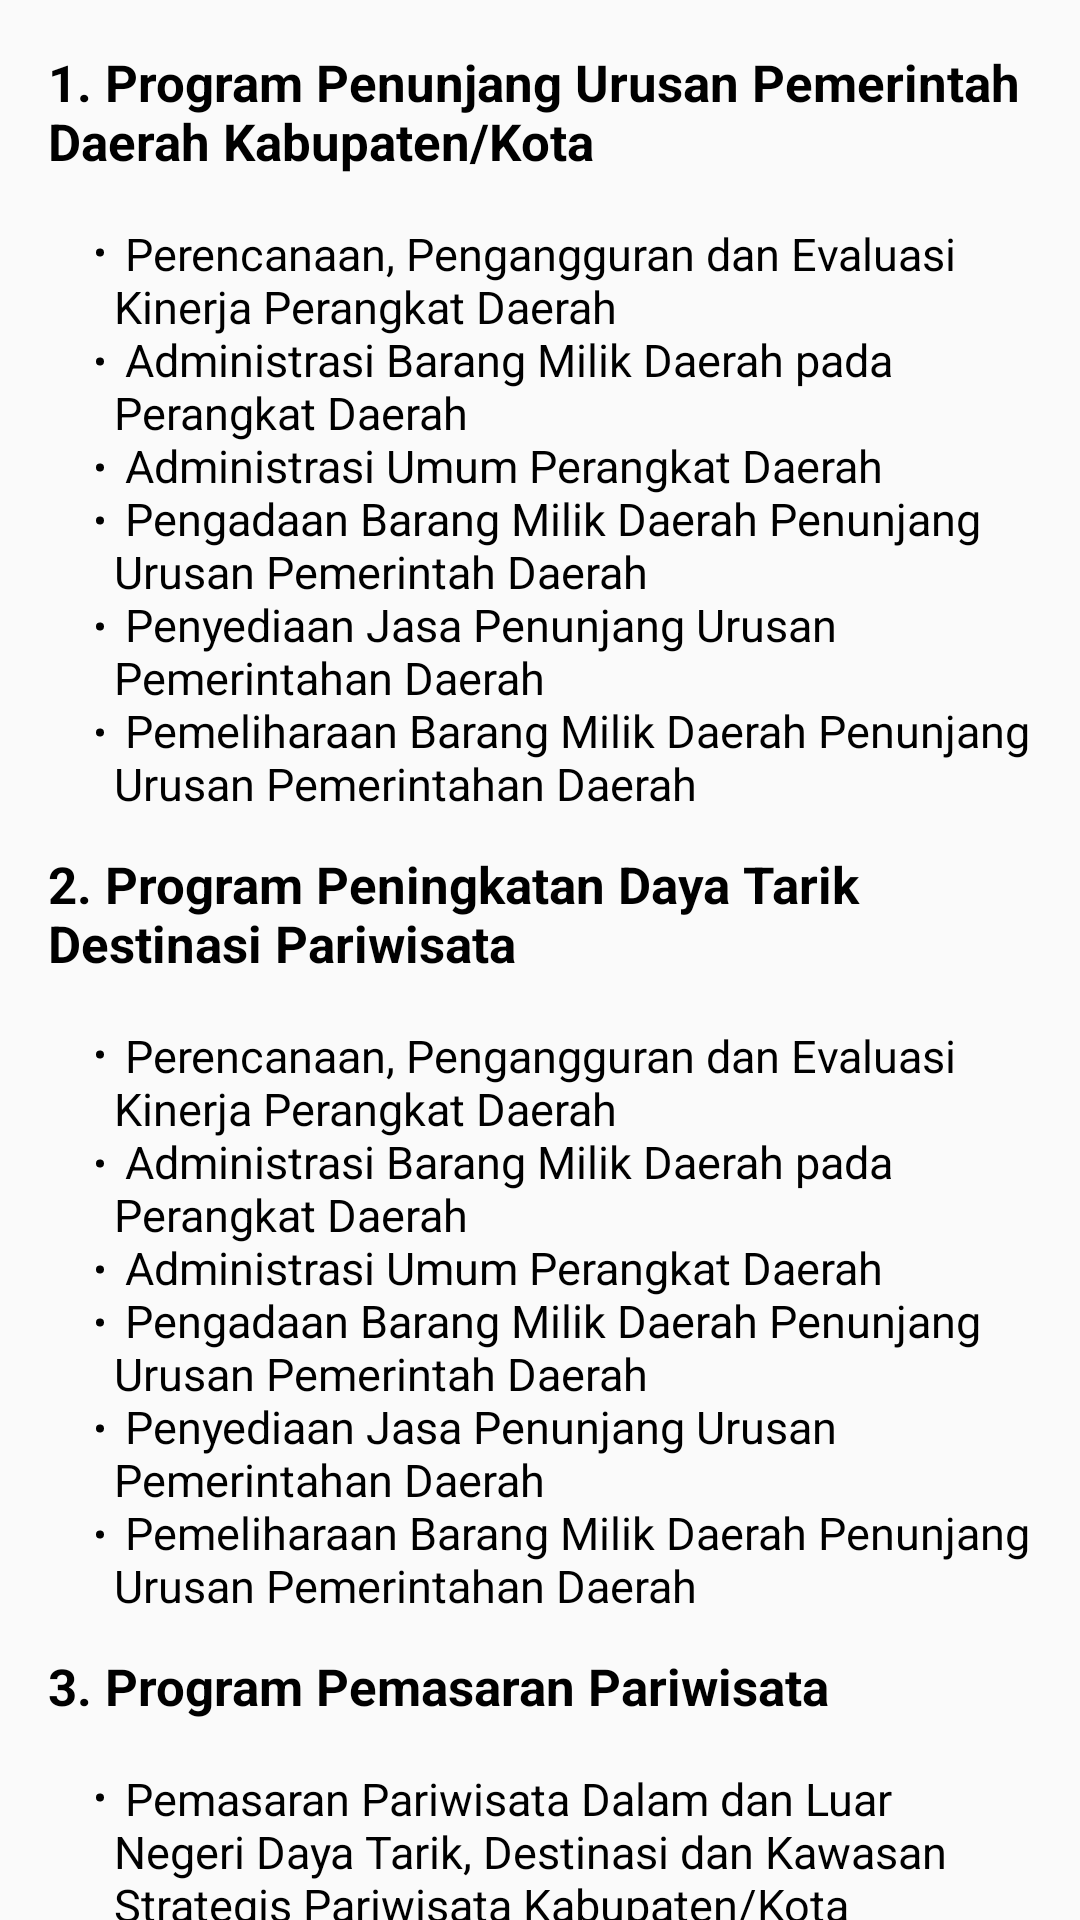

Reconstruct the res/layout file that produces this screen, plus the resources it refers to.
<!-- AndroidManifest.xml: application theme AppTheme -->
<!-- res/layout/activity_proker.xml -->
<?xml version="1.0" encoding="utf-8"?>
<androidx.core.widget.NestedScrollView xmlns:android="http://schemas.android.com/apk/res/android"
    xmlns:app="http://schemas.android.com/apk/res-auto"
    xmlns:tools="http://schemas.android.com/tools"
    android:layout_width="match_parent"
    android:layout_height="match_parent"
    tools:context=".features.profil.ProkerActivity">

    <LinearLayout
        android:layout_width="match_parent"
        android:layout_height="match_parent"
        android:layout_margin="16dp"
        android:layout_marginTop="8dp"
        android:paddingBottom="32dp"
        android:orientation="vertical">

        <TextView
            android:layout_width="wrap_content"
            android:layout_height="wrap_content"
            android:layout_gravity="center_horizontal"
            android:layout_marginBottom="16dp"
            android:text="1. Program Penunjang Urusan Pemerintah Daerah Kabupaten/Kota"
            android:textColor="@android:color/black"
            android:textSize="17sp"
            android:textStyle="bold" />

        <TextView
            android:textColor="@android:color/black"
            android:textSize="15sp"
            android:layout_marginStart="16dp"
            android:layout_width="wrap_content"
            android:layout_height="wrap_content"
            android:text="@string/program_penunjang_urusan" />

        <TextView
            android:layout_width="wrap_content"
            android:layout_height="wrap_content"
            android:layout_gravity="center_horizontal"
            android:layout_marginBottom="16dp"
            android:layout_marginTop="12dp"
            android:text="2. Program Peningkatan Daya Tarik Destinasi Pariwisata"
            android:textColor="@android:color/black"
            android:textSize="17sp"
            android:textStyle="bold" />

        <TextView
            android:textColor="@android:color/black"
            android:textSize="15sp"
            android:layout_marginStart="16dp"
            android:layout_width="wrap_content"
            android:layout_height="wrap_content"
            android:text="@string/program_peningkatan_daya" />

        <TextView
            android:layout_width="wrap_content"
            android:layout_height="wrap_content"
            android:layout_marginBottom="16dp"
            android:layout_marginTop="12dp"
            android:text="3. Program Pemasaran Pariwisata"
            android:textColor="@android:color/black"
            android:textSize="17sp"
            android:textStyle="bold" />

        <TextView
            android:textColor="@android:color/black"
            android:textSize="15sp"
            android:layout_marginStart="16dp"
            android:layout_width="wrap_content"
            android:layout_height="wrap_content"
            android:text="@string/program_pemasaran_pariwisata" />

        <TextView
            android:layout_width="wrap_content"
            android:layout_height="wrap_content"
            android:layout_marginBottom="16dp"
            android:layout_marginTop="12dp"
            android:text="4. Program Pengembangan Sumber Daya Pariwisata dan Ekonomi Kreatif"
            android:textColor="@android:color/black"
            android:textSize="17sp"
            android:textStyle="bold" />

        <TextView
            android:textColor="@android:color/black"
            android:textSize="15sp"
            android:layout_marginStart="16dp"
            android:layout_width="wrap_content"
            android:layout_height="wrap_content"
            android:text="@string/program_pengembangan_sumber_daya" />
    </LinearLayout>


</androidx.core.widget.NestedScrollView>
<!-- resources referenced by this layout -->
<resources>
  <string name="program_pemasaran_pariwisata">
          <ul>
              <li> Pemasaran Pariwisata Dalam dan Luar Negeri Daya Tarik, Destinasi dan Kawasan Strategis Pariwisata Kabupaten/Kota</li>
          </ul>
      </string>
  <string name="program_pengembangan_sumber_daya">
          <ul>
              <li> Pelaksanaan Peningkatan Kapasitas Sumber Daya Manusia Pariwisata dan Ekonomi Kreatif Tingkat Dasar</li>
          </ul>
      </string>
  <string name="program_peningkatan_daya">
          <ul>
              <li> Perencanaan, Pengangguran dan Evaluasi Kinerja Perangkat Daerah</li>
              \n<li> Administrasi Barang Milik Daerah pada Perangkat Daerah</li>
              \n<li> Administrasi Umum Perangkat Daerah</li>
              \n<li> Pengadaan Barang Milik Daerah Penunjang Urusan Pemerintah Daerah</li>
              \n<li> Penyediaan Jasa Penunjang Urusan Pemerintahan Daerah</li>
              \n<li> Pemeliharaan Barang Milik Daerah Penunjang Urusan Pemerintahan Daerah</li>
          </ul>
      </string>
  <string name="program_penunjang_urusan">
          <ul>
              <li> Perencanaan, Pengangguran dan Evaluasi Kinerja Perangkat Daerah</li>
              \n<li> Administrasi Barang Milik Daerah pada Perangkat Daerah</li>
              \n<li> Administrasi Umum Perangkat Daerah</li>
              \n<li> Pengadaan Barang Milik Daerah Penunjang Urusan Pemerintah Daerah</li>
              \n<li> Penyediaan Jasa Penunjang Urusan Pemerintahan Daerah</li>
              \n<li> Pemeliharaan Barang Milik Daerah Penunjang Urusan Pemerintahan Daerah</li>
          </ul>
      </string>
  <style name="AppTheme" parent="Theme.AppCompat.Light.DarkActionBar">
          
          <item name="colorPrimary">@color/colorPrimary</item>
          <item name="colorPrimaryDark">@color/colorPrimaryDark</item>
          <item name="colorAccent">@color/colorAccent</item>
      </style>
  <color name="colorPrimary">#008577</color>
  <color name="colorPrimaryDark">#00574B</color>
  <color name="colorAccent">#D81B60</color>
</resources>
